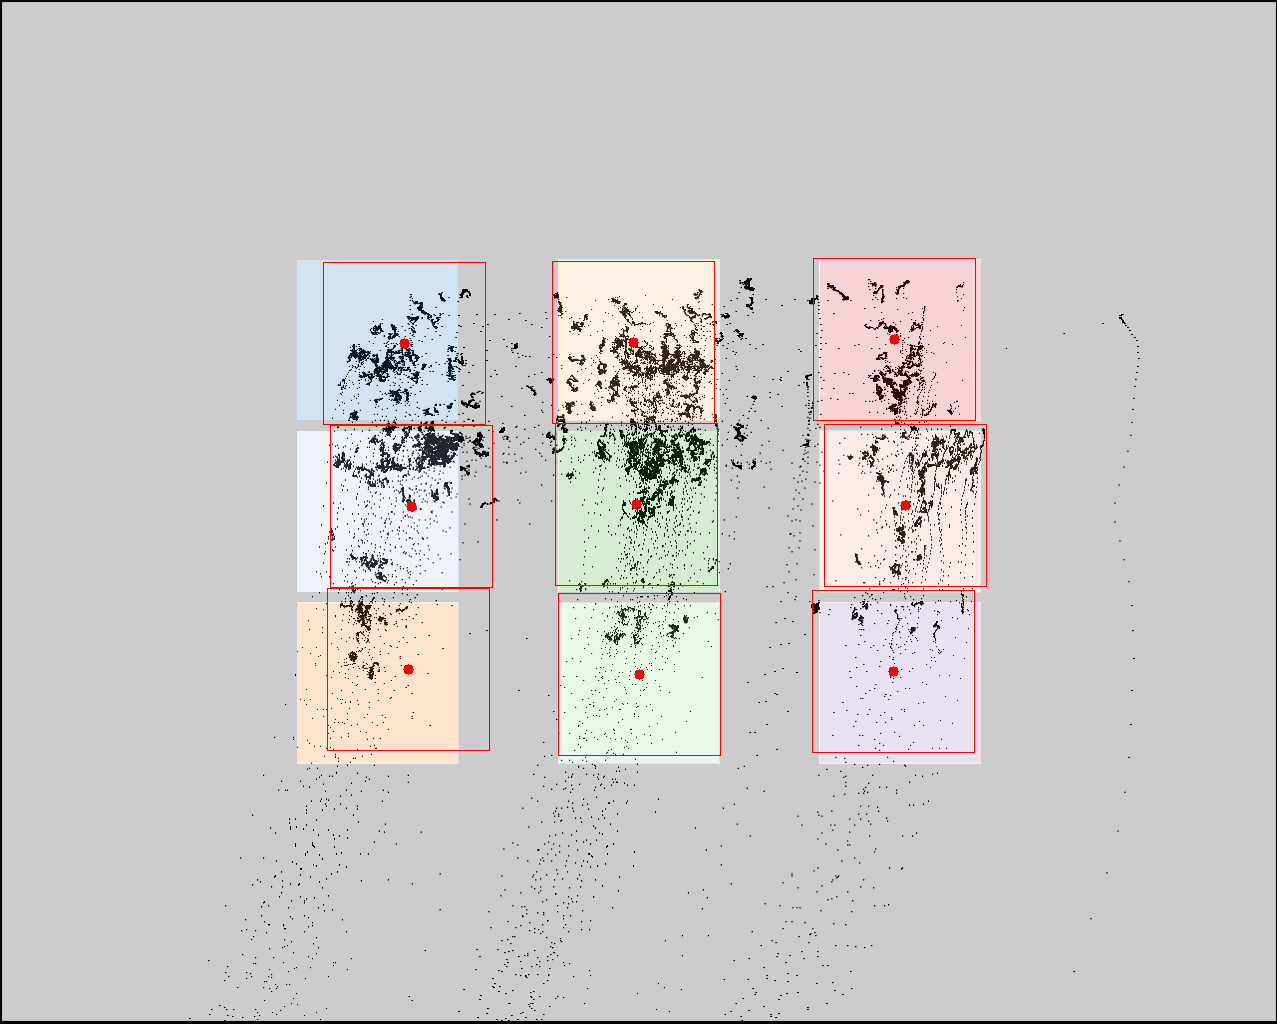

The table this chart was drawn from, first rows:
click0, click1, click2, click3, click4, click5, click6, click7, click8
404, 411, 408, 633, 636, 639, 894, 905, 893
343, 506, 669, 342, 504, 674, 339, 505, 671
